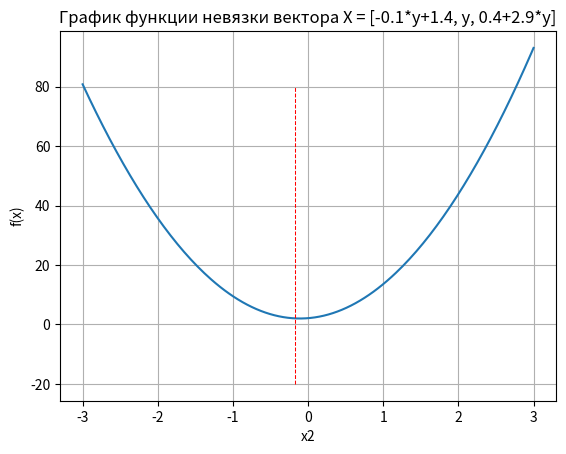

Source code (Python):
# -*- coding: utf-8 -*-
import numpy as np
import matplotlib.pyplot as plt
import scipy.linalg

print('Задание № 1: Решите линейную систему.')
A = np.array([[1, 2, 3], [4, 0, 6], [7, 8, 9]])
B = np.array([12, 2, 1])
print(A)
print(B)

X = np.linalg.solve(A, B)
print('Вариант решения СЛАУ (np.linalg.solve(A, B)): ', X)
A_ = np.linalg.inv(A)
X = np.dot(A_, B)
print('Вариант решения СЛАУ (X=A_*B): ', X)

print()
print('=*'*50)
print('Задание № 2: Найдите псевдорешение.')
A = np.array([[1, 2, -1], [3, -4, 0], [8, -5, 2], [2, 0, -5], [11, 4, -7]])
B = np.array([1, 7, 12, 7, 15])

X = np.linalg.lstsq(A, B)
print(X)
B1 = np.dot(A, X[0])
print('Проверка решения (B=A*X): ', B1)
B0 = B1 - B
print('Невязка решений (B0=B1-B): ', B0)
print('Коэффициент невязки (X[1]): ', X[1])
print('Коэффициент невязки (np.linalg.norm(B0)**2): ', np.linalg.norm(B0)**2)

print()
print('=*'*50)
print('Задание № 3: Сколько решений имеет линейная система.')
A = np.array([[1, 2, 3], [4, 5, 6], [7, 8, 9]])
B = np.array([[12, 2, 1]])
print(A)
print(B)
print(f'det_A = {np.linalg.det(A)}')

C = np.concatenate((A, B.T), axis=1)
print(C)
rank_A = np.linalg.matrix_rank(A, 0.0001)
rank_C = np.linalg.matrix_rank(C, 0.0001)
print(f'rank_A = {rank_A}, rank_C = {rank_C}')
if rank_A == rank_C:
    print('СЛАУ совместная! ', end='')
    if rank_A < len(B[0 ]):
        print('Имеет бесконечное число решений.')
    else:
        print('Имеет единственное решение.')
else:
    print('СЛАУ несовместная! ')

B = np.array([[0, 0, 0]])
C = np.concatenate((A, B.T), axis=1)
print(C)
rank_A = np.linalg.matrix_rank(A, 0.0001)
rank_C = np.linalg.matrix_rank(C, 0.0001)
print(f'rank_A = {rank_A}, rank_C = {rank_C}')
if rank_A == rank_C:
    print('СЛАУ совместная! ', end='')
    if rank_A < len(B[0]):
        print('Имеет бесконечное число решений.')
    else:
        print('Имеет единственное решение.')
else:
    print('СЛАУ несовместная! ')

# X = np.linalg.solve(A, B)
B = np.array([0, 0, 0])
X = np.linalg.lstsq(A, B)
print(X)

print()
print('=*'*50)
print('Задание № 4: Вычислите LU-разложение матрицы.')
A = np.array([[1, 2, 3], [2, 16, 21], [4, 28, 73]])
print('det A = ', np.linalg.det(A))
P, L, U = scipy.linalg.lu(A)
print('Исходная матрица')
print(A)
print('Матрица перестановок')
print(P)
print('Нижняя треугольная матрица')
print(L)
print('Верхняя треугольная матрица')
print(U)
print('Решение СЛАУ: ')
B = np.array([4, 1, 7])
print(np.linalg.solve(A, B))

print()
print('=*'*50)
print('Задание № 5: Найдите нормальное псевдорешение недоопределенной системы.')
A = np.array([[1, 2, -1], [8, -5, 2]])
B = np.array([1, 12])
# print('det A = ', np.linalg.det(A))
print('det A = ', np.linalg.lstsq(A, B))

X = np.array([])
y = np.linspace(-3, 3, 201)
plt.plot(y, (-0.1*y+1.4)**2+y**2+(0.4+2.9*y)**2)
plt.xlabel('x2')
plt.ylabel('f(x)')
plt.plot([-0.18, -0.18], [-20, 80], color='red', linewidth=0.75, linestyle="--")
plt.grid(True)
plt.title('График функции невязки вектора X = [-0.1*y+1.4, y, 0.4+2.9*y]')
plt.show()

print()
print('=*'*50)
print('Задание № 6:  Найдите одно из псевдорешений вырожденной системы.')
A = np.array([[1, 2, 3], [4, 5, 6], [7, 8, 9]])
B = np.array([2, 5, 11])
Q, R = np.linalg.qr(A)
print('Исходная матрица')
print(A)
print()
print('Ортогональная матрица')
print(Q)
print()
print('Верхняя треугольная матрица')
print(R)
print()
print('Проверка правильности QR-разложения A=Q*R')
print(np.dot(Q, R))
print()
print('Проверка условия для ортогональной матрицы Q: E=Q.T*Q')
print(np.dot(np.transpose(Q), Q))
print()
R1 = R[:2, :2]
print(R1)
print()
B1 = np.dot(np.transpose(Q), B)[:2]
print(B1)

print()
X1 = np.linalg.solve(R1, B1)
print('Псевдорешение для R1*X1=Q.T*B1: ', X1)
print()
X = np.append(X1, 0)
print('Псевдорешение для исходной системы уравнений: ', X)
print(np.linalg.norm(X))
print()
print('Невязка для псевдорешения: ', np.linalg.norm(np.dot(A, X)-B))
print()
